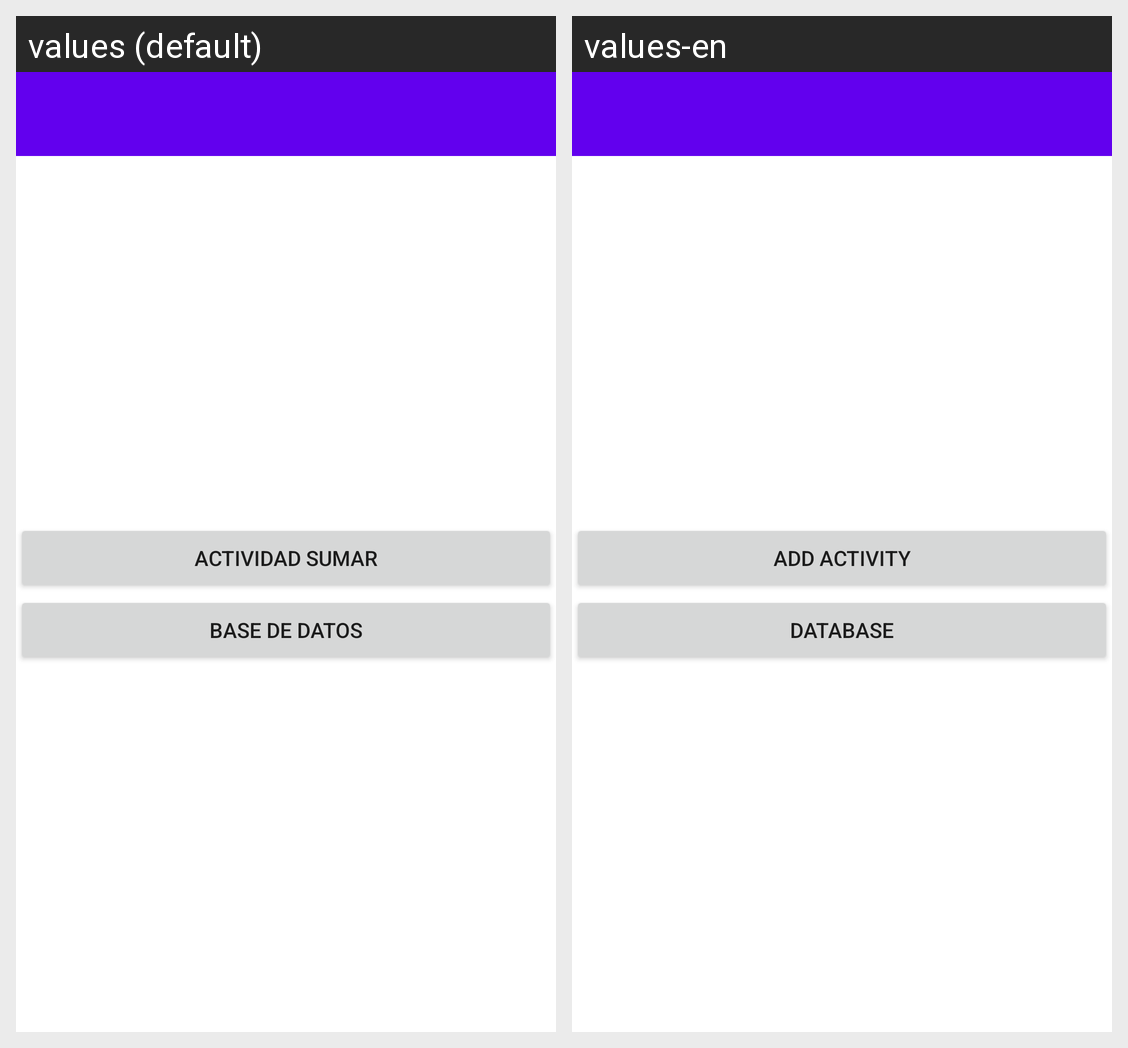

The same Android screen rendered under two of its app's locales, left to right. List the strings drawn on it with the default value and each locale's translation.
Android screen res/layout/activity_main.xml rendered under 2 locales, left to right: values (default), values-en. Device: Nexus 5 (rendered at 1080×1920; each locale shown at half size, 540×960, under a caption strip naming it); theme Theme.ExamenUT2.
Strings drawn on this screen, with the default value and each locale's value (text and hints the layout hard-codes, and strings that could not be matched under every locale, appear in the picture but are not listed):

btnActSumar
  values: Actividad Sumar
  values-en: Add Activity

baseDatos
  values: Base de Datos
  values-en: Database
